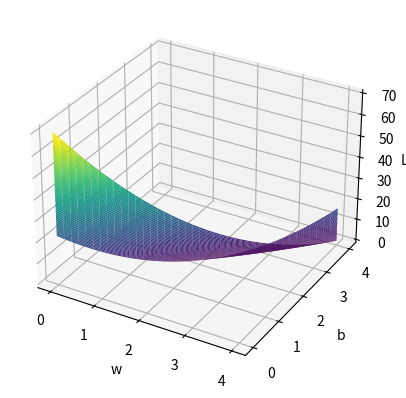

Reproduce this figure in Python.
import numpy as np
import matplotlib.pyplot as plt
from mpl_toolkits.mplot3d import Axes3D

# 设置numpy打印选项，确保打印完整数组输出
np.set_printoptions(threshold=np.inf)

#这里设函数为y=3x+2
x_data = [1.0,2.0,3.0]
y_data = [5.0,8.0,11.0]

# 前馈
def forward(x):
    return x * w + b

# 损失
def loss(x,y):
    y_pred = forward(x)
    return (y_pred-y)**2

# 记录训练参数
mse_list = []

# 可设置步长为1进行分析
W=np.arange(0.0,4.1,0.1) # 生成从0.0到4.0（含4.0），步长为0.1的浮点数序列
B=np.arange(0.0,4.1,0.1)

# print(W)
# print(B)

# 生成网格采样点
[w,b]=np.meshgrid(W,B)
print([w,b])

# 训练
l_sum = 0
for x_val, y_val in zip(x_data, y_data):
    y_pred_val = forward(x_val)     # 自动计算了整个列表，不用循环
    print(y_pred_val)
    loss_val = loss(x_val, y_val)
    l_sum += loss_val

# 绘图
fig = plt.figure()   # 创建一个新的图形对象
ax = fig.add_subplot(111, projection='3d')    # 添加一个3D子图
ax.plot_surface(W, B, l_sum/3, cmap='viridis')    # 绘制3D表面图

ax.set_xlabel('w')
ax.set_ylabel('b')
ax.set_zlabel('Loss')

plt.show()